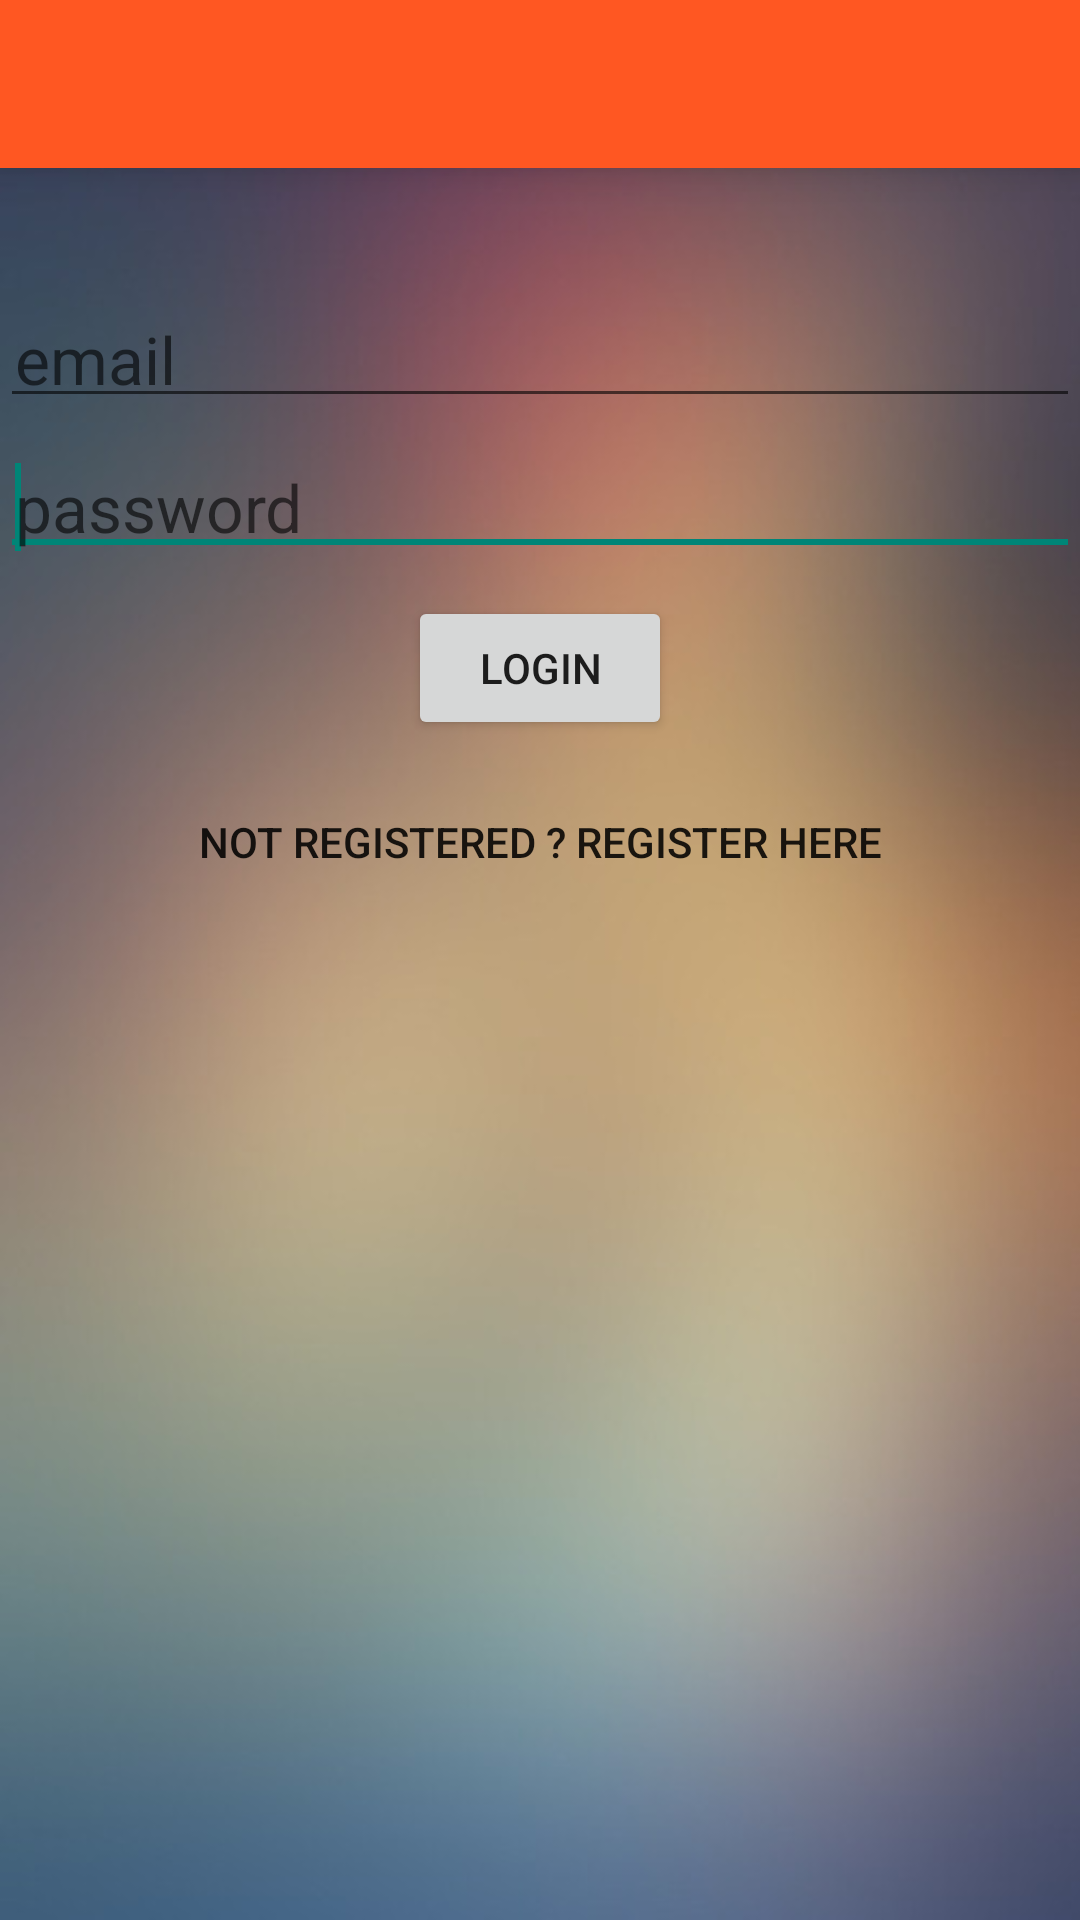

Here is an Android app screen rendered from its layout file. Give the layout XML and the strings, colors and styles it references.
<!-- AndroidManifest.xml: application theme AppTheme -->
<!-- res/layout/activity_main.xml -->
<RelativeLayout xmlns:android="http://schemas.android.com/apk/res/android"
    xmlns:tools="http://schemas.android.com/tools"
    android:layout_width="match_parent"
    android:layout_height="match_parent"
    android:background="@drawable/back"
    tools:context=".MainActivity">

    <include
        android:id="@+id/toolbar"
        layout="@layout/tool_bar"

        ></include>
    <LinearLayout
        android:layout_width="match_parent"
        android:layout_height="match_parent"
        android:orientation="vertical">


        <EditText
            android:layout_marginTop="100dp"
            android:layout_width="match_parent"
            android:id="@+id/email"
            android:padding="5dp"
            android:textAppearance="?android:attr/textAppearanceLarge"
            android:inputType="textEmailAddress"
            android:layout_height="wrap_content"
            android:hint="email">
            <requestFocus />
        </EditText>
        <EditText
            android:layout_width="match_parent"
            android:layout_marginTop="10dp"
            android:padding="5dp"
            android:textAppearance="?android:attr/textAppearanceLarge"
            android:id="@+id/pass"
            android:layout_height="wrap_content"
            android:inputType="textPassword"
            android:hint="password">
            <requestFocus />
        </EditText>


        <Button
            android:layout_width="wrap_content"
            android:layout_height="wrap_content"
            android:layout_gravity="center"
            android:id="@+id/login"
            android:layout_marginTop="10dp"
            android:text="Login"/>
        <Button
            android:layout_width="wrap_content"
            android:layout_height="wrap_content"
            android:layout_marginTop="10dp"
            android:id="@+id/linktoRegister"
            android:text="Not Registered ? Register Here"
            android:layout_gravity="center"
            android:background="@null"/>


    </LinearLayout>


    <FrameLayout
        android:layout_width="match_parent"
        android:layout_height="match_parent"
        android:layout_alignParentEnd="true"
        android:layout_alignParentRight="true"
        android:layout_alignParentTop="true"
        android:id="@+id/frameLayout">

        <ImageButton
            android:layout_margin="15dp"
            android:layout_width="70dp"
            android:layout_height="70dp"
            android:src="@drawable/ic_fab_star"
            android:background="@drawable/circle"
            android:id="@+id/imageButton"
            android:layout_gravity="right|bottom" />


    </FrameLayout>
</RelativeLayout>
<!-- res/layout/tool_bar.xml (included above) -->
<?xml version="1.0" encoding="utf-8"?>
<android.support.v7.widget.Toolbar xmlns:android="http://schemas.android.com/apk/res/android"
    android:layout_width="match_parent"
    android:layout_height="wrap_content"

    android:background="@color/ColorPrimary"
    android:theme="@style/ThemeOverlay.AppCompat.Dark"
    android:elevation="8dp">

</android.support.v7.widget.Toolbar>
<!-- resources referenced by this layout -->
<resources>
  <color name="ColorPrimary">#FF5722</color>
  <!-- drawable back: jpg bitmap (drawable, 38780 bytes) -->
  <style name="AppTheme" parent="Theme.AppCompat.Light.NoActionBar">
          
  
          <item name="colorPrimary">@color/ColorPrimary</item>
          <item name="colorPrimaryDark">@color/ColorPrimaryDark</item>
      </style>
  <color name="ColorPrimaryDark">#E64A19</color>
</resources>
